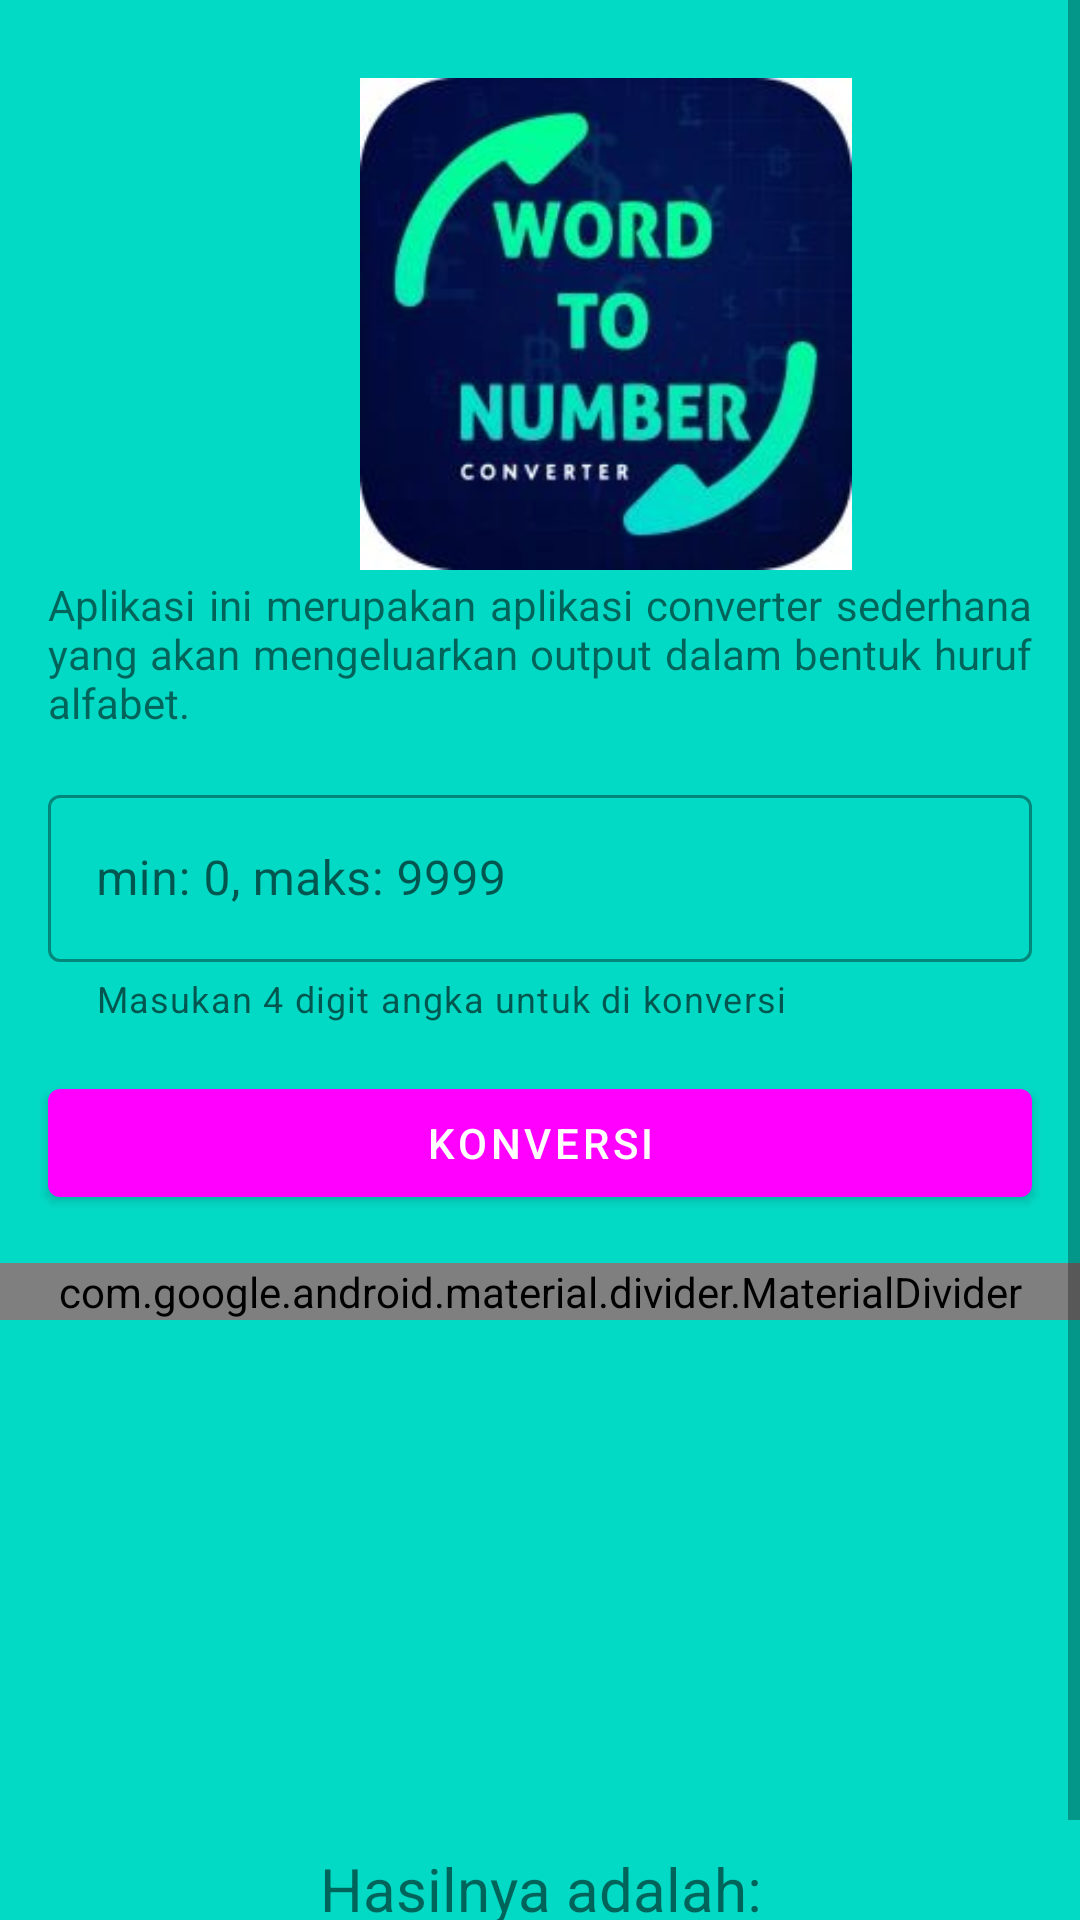

The Android layout XML behind this screen, and the referenced resources:
<!-- AndroidManifest.xml: application theme Theme.Assesment1 -->
<!-- res/layout/fragment_convert.xml -->
<?xml version="1.0" encoding="utf-8"?>
<ScrollView
    xmlns:android="http://schemas.android.com/apk/res/android"
    xmlns:app="http://schemas.android.com/apk/res-auto"
    xmlns:tools="http://schemas.android.com/tools"
    android:layout_width="match_parent"
    android:layout_height="match_parent"
    android:background="@color/teal_200"
    tools:context=".ui.convert.ConvertFragment">

    <androidx.constraintlayout.widget.ConstraintLayout
        android:layout_width="match_parent"
        android:layout_height="wrap_content">

        <TextView
            android:id="@+id/intro"
            android:layout_width="match_parent"
            android:layout_height="wrap_content"
            android:layout_marginStart="16dp"
            android:layout_marginEnd="16dp"
            android:justificationMode="inter_word"
            android:text="@string/intro"
            app:layout_constraintEnd_toEndOf="parent"
            app:layout_constraintStart_toStartOf="parent"
            app:layout_constraintTop_toBottomOf="@+id/imageView" />

        <com.google.android.material.textfield.TextInputLayout
            android:id="@+id/input_1_hint"
            android:layout_width="match_parent"
            android:layout_height="wrap_content"
            app:layout_constraintTop_toBottomOf="@+id/intro"
            android:layout_marginStart="16dp"
            android:layout_marginEnd="16dp"
            android:layout_marginTop="16dp"
            app:helperTextEnabled="true"
            app:helperText="@string/helper_bil">

            <com.google.android.material.textfield.TextInputEditText
                android:id="@+id/input_1"
                android:layout_width="match_parent"
                android:layout_height="wrap_content"
                android:hint="@string/contoh_1"
                android:inputType="number"></com.google.android.material.textfield.TextInputEditText>
        </com.google.android.material.textfield.TextInputLayout>

        <com.google.android.material.button.MaterialButton
            android:id="@+id/submit_button"
            android:layout_width="match_parent"
            android:layout_height="wrap_content"
            app:layout_constraintStart_toStartOf="@id/input_1_hint"
            app:layout_constraintTop_toBottomOf="@id/input_1_hint"
            android:layout_marginTop="16dp"
            android:layout_marginLeft="16dp"
            android:layout_marginRight="16dp"
            android:text="@string/button_konversi">
        </com.google.android.material.button.MaterialButton>

        <com.google.android.material.divider.MaterialDivider
            android:id="@+id/divider_2"
            android:layout_width="match_parent"
            android:layout_height="wrap_content"
            app:layout_constraintTop_toBottomOf="@+id/submit_button"
            android:layout_marginTop="16dp"
            app:dividerColor="?attr/colorPrimary">
        </com.google.android.material.divider.MaterialDivider>

        <ImageView
            android:id="@+id/gambar"
            android:layout_width="144dp"
            android:layout_height="144dp"
            android:contentDescription="@null"
            app:layout_constraintTop_toBottomOf="@id/divider_2"
            app:layout_constraintStart_toStartOf="parent"
            app:layout_constraintEnd_toEndOf="parent"
            android:layout_marginTop="16dp"
            tools:src="@drawable/ic_baseline_broken_image_24"
            />

        <ProgressBar
            android:id="@+id/progressBar"
            style="?android:attr/progressBarStyle"
            android:layout_width="144dp"
            android:layout_height="144dp"
            app:layout_constraintTop_toBottomOf="@id/divider_2"
            app:layout_constraintStart_toStartOf="parent"
            app:layout_constraintEnd_toEndOf="parent"
            android:layout_marginTop="16dp"
            android:visibility="gone" />


        <TextView
            android:id="@+id/hasil"
            android:layout_width="match_parent"
            android:layout_height="wrap_content"
            android:text="@string/hasil"
            android:gravity="center"
            android:textSize="20sp"
            app:layout_constraintTop_toBottomOf="@id/gambar"
            app:layout_constraintBottom_toBottomOf="parent"
            android:layout_marginLeft="16dp"
            android:layout_marginRight="16dp"
            android:layout_marginTop="16dp"
            android:layout_marginBottom="32dp"
            android:justificationMode="inter_word"/>

        <ImageView
            android:id="@+id/imageView"
            android:layout_width="164dp"
            android:layout_height="168dp"
            android:layout_marginStart="120dp"
            android:layout_marginTop="24dp"
            android:layout_marginEnd="106dp"
            android:src="@drawable/logo"
            app:layout_constraintEnd_toEndOf="parent"
            app:layout_constraintHorizontal_bias="0.0"
            app:layout_constraintStart_toStartOf="parent"
            app:layout_constraintTop_toTopOf="parent" />

    </androidx.constraintlayout.widget.ConstraintLayout>


</ScrollView>
<!-- resources referenced by this layout -->
<resources>
  <!-- drawable logo: jpg bitmap (drawable, 9879 bytes) -->
  <string name="button_konversi">Konversi</string>
  <string name="contoh_1">min: 0, maks: 9999</string>
  <string name="hasil">Hasilnya adalah:</string>
  <string name="helper_bil">Masukan 4 digit angka untuk di konversi</string>
  <string name="intro">Aplikasi ini merupakan aplikasi converter sederhana yang akan mengeluarkan output dalam bentuk huruf alfabet. </string>
  <style name="Theme.Assesment1" parent="Theme.MaterialComponents.DayNight.DarkActionBar">
          
          <item name="colorPrimary">@color/red_500</item>
          <item name="colorPrimaryVariant">@color/red_500</item>
          <item name="colorOnPrimary">@color/white</item>
          
          <item name="colorSecondary">@color/teal_200</item>
          <item name="colorSecondaryVariant">@color/teal_700</item>
          <item name="colorOnSecondary">@color/black</item>
          
          <item name="android:statusBarColor" tools:targetApi="l">?attr/colorPrimaryVariant</item>
          
          <item name="textInputStyle">@style/Widget.MaterialComponents.TextInputLayout.OutlinedBox</item>
          
          <item name="radioButtonStyle">@style/Widget.AppCompat.CompoundButton.RadioButton</item>
      </style>
  <!-- not gathered from this repository: default colours our renderer supplied (Android Studio template values) -->
  <color name="teal_200">#FF03DAC5</color>
  <color name="teal_700">#FF018786</color>
  <color name="black">#FF000000</color>
  <color name="white">#FFFFFFFF</color>
</resources>
